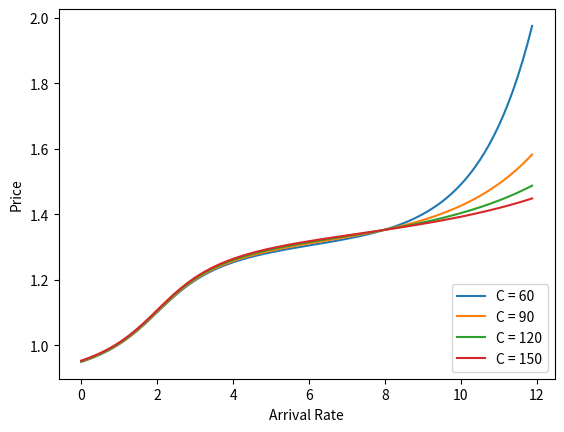

Generate this figure with matplotlib: (Note: this script raises an exception after producing the figure.)
# [redacted]
# 24 September 2019
# Effect of varying bbu and Capacity

import matplotlib.pylab as plt
import numpy as np
import random
from random import gauss


# Definition of variables
# Capacity
C = 100

# Call bandwidth
bv = 4
bi = 1

# for the slice 1
nv = 0
ni = 0

R = []
r = 0
Price = []

mu = 0.8
tau = 3
phi = 1.1
gam = 3

a = 0.159
b = 0.7
c = 2

d = np.arange(0,12,0.125) # Arrival Rate
r = -14.3*d+114           # Remaining resources


for C in range(60,151,30):
    #r = -(C1/7)*d+(8*C1/7)
    Price = a*np.arctan(b*(d - c)) + mu*np.exp(-tau*(r/C)-gam)+ phi
    label = "C = "+ str(-C+210)
    label = "C = "+str(C)
    plt.plot(d,Price,label=label)


plt.xlabel('Arrival Rate')
plt.ylabel('Price')
plt.legend(loc='lower right')

plt.savefig("figs/cap_effect.png")
plt.show()


